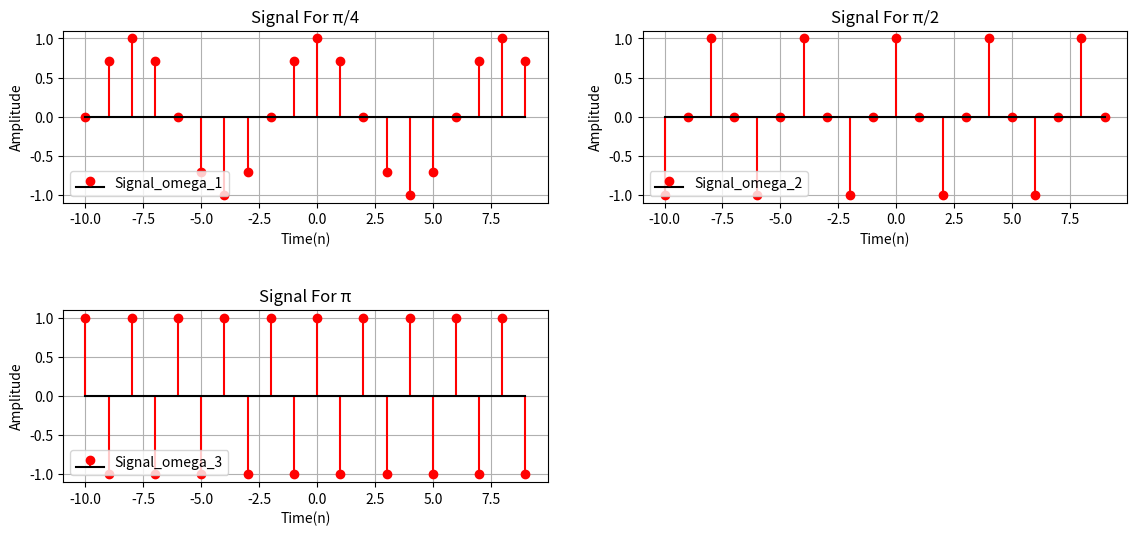

Write Python code to recreate this figure.
# Show that the highest rate of oscillation in a discrete-time sinusoidal is obtained when ω=π. 

import numpy as np 
import matplotlib.pyplot as plt 

def x(omega, n):
    return np.cos(omega * n)

n = np.arange(-10,10,1)

omega_1 = np.pi /4 
omega_2 = np.pi/2
omega_3 = np.pi

signal_omega_1 = x(omega_1, n)
signal_omega_2 = x(omega_2, n)
signal_omega_3 = x(omega_3, n)

plt.figure(figsize=(12,6))

#For π/4
plt.subplot(2,2,1)
plt.stem(n,signal_omega_1,linefmt='r-', basefmt='k',label='Signal_omega_1')
plt.title('Signal For π/4')
plt.xlabel('Time(n)')
plt.ylabel('Amplitude')
plt.grid(True)
plt.legend(loc = 'lower left')
plt.tight_layout(pad=3)

#For π/2
plt.subplot(2,2,2)
plt.stem(n,signal_omega_2,linefmt='r-', basefmt='k',label='Signal_omega_2')
plt.title('Signal For π/2')
plt.xlabel('Time(n)')
plt.ylabel('Amplitude')
plt.grid(True)
plt.legend(loc = 'lower left')
plt.tight_layout(pad=3)

#For π
plt.subplot(2,2,3)
plt.stem(n,signal_omega_3,linefmt='r-', basefmt='k',label='Signal_omega_3')
plt.title('Signal For π')
plt.xlabel('Time(n)')
plt.ylabel('Amplitude')
plt.grid(True)
plt.legend(loc = 'lower left')
plt.tight_layout(pad=3)


plt.show()
